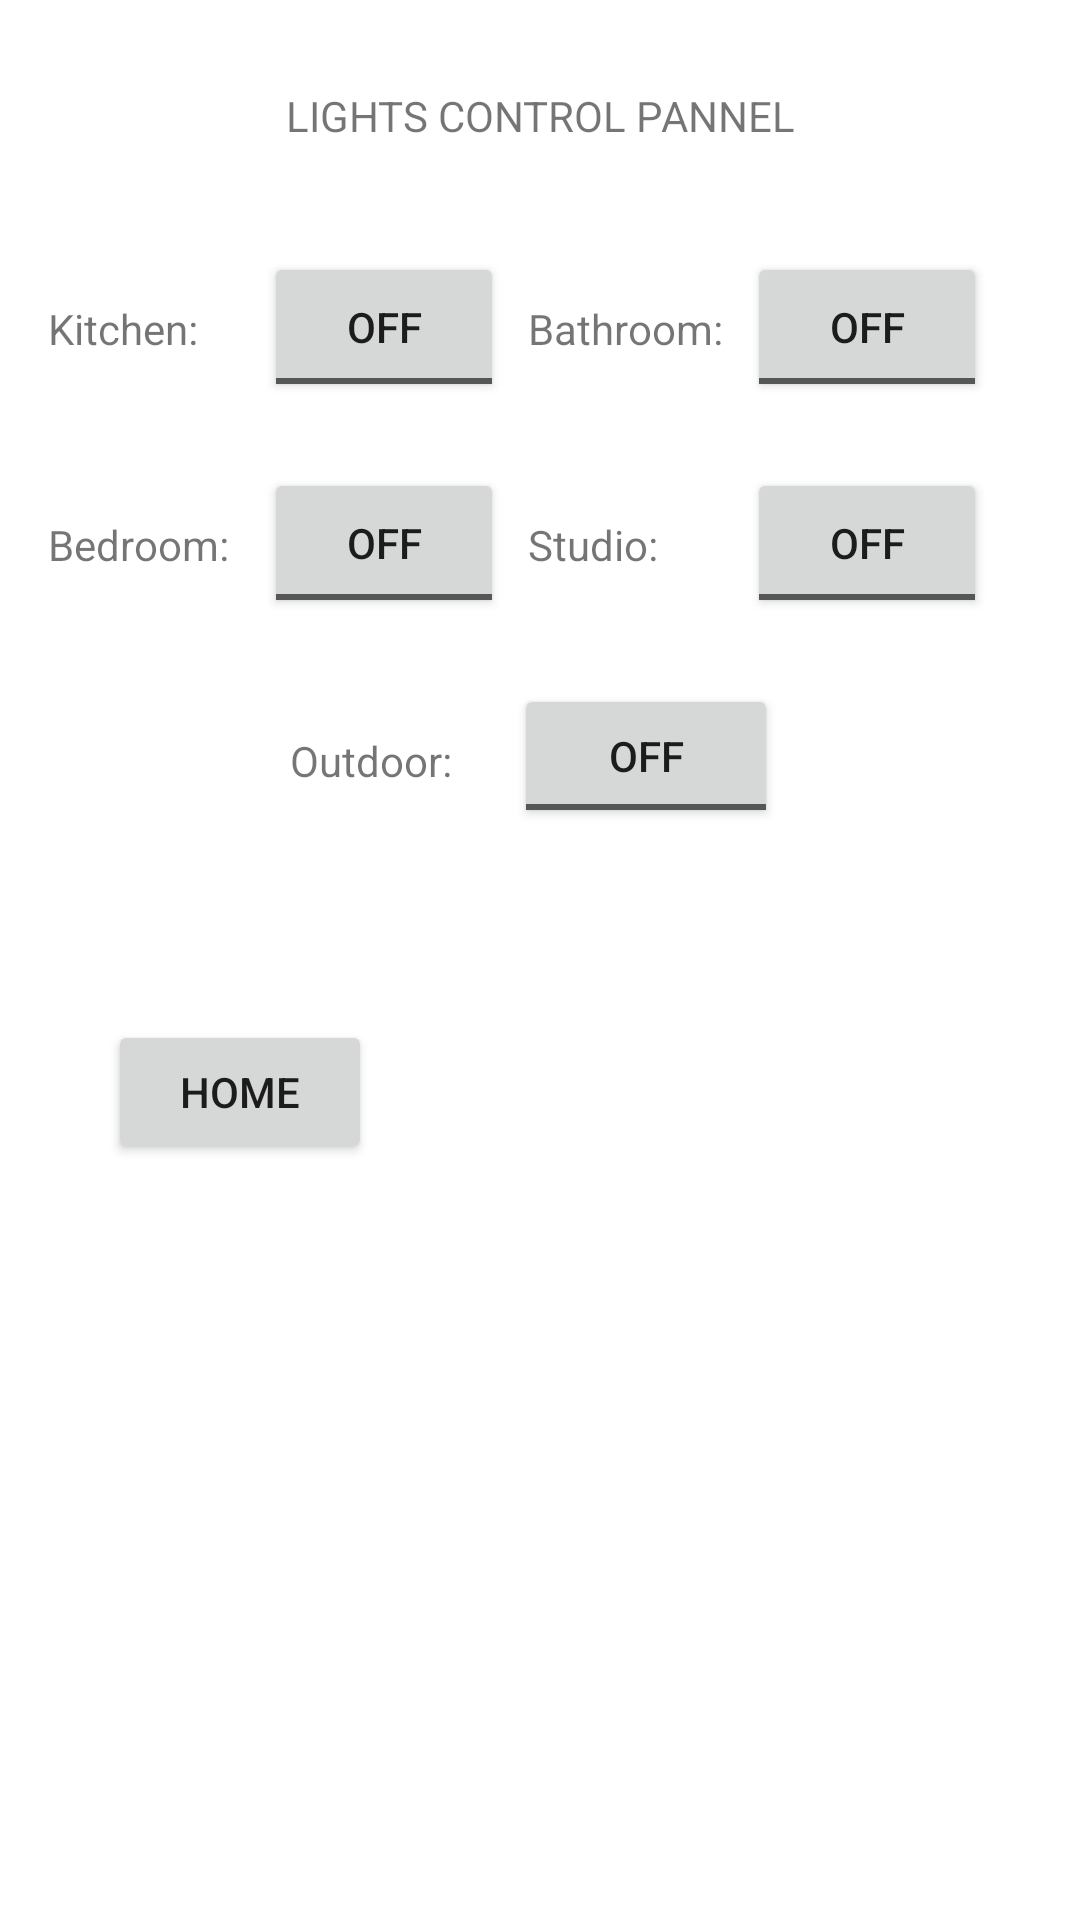

Produce the Android XML layout that renders to this screen, including the resource entries it uses.
<!-- AndroidManifest.xml: application theme Theme.Domotic_House -->
<!-- res/layout/activity_lights_control.xml -->
<?xml version="1.0" encoding="utf-8"?>
<androidx.constraintlayout.widget.ConstraintLayout xmlns:android="http://schemas.android.com/apk/res/android"
    xmlns:app="http://schemas.android.com/apk/res-auto"
    xmlns:tools="http://schemas.android.com/tools"
    android:layout_width="match_parent"
    android:layout_height="match_parent"
    tools:context=".LightsControl">


    <Button
        android:id="@+id/home_lights"
        android:layout_width="wrap_content"
        android:layout_height="wrap_content"
        android:layout_marginStart="36dp"
        android:layout_marginTop="340dp"
        android:text="HOME"
        app:layout_constraintStart_toStartOf="parent"
        app:layout_constraintTop_toTopOf="parent" />

    <TextView
        android:id="@+id/title_lights"
        android:layout_width="wrap_content"
        android:layout_height="wrap_content"
        android:layout_marginTop="29dp"
        android:text="LIGHTS CONTROL PANNEL"
        app:layout_constraintEnd_toEndOf="parent"
        app:layout_constraintHorizontal_bias="0.5"
        app:layout_constraintStart_toStartOf="parent"
        app:layout_constraintTop_toTopOf="parent" />

    <TextView
        android:id="@+id/kitchen_light"
        android:layout_width="wrap_content"
        android:layout_height="wrap_content"
        android:layout_marginStart="16dp"
        android:layout_marginTop="100dp"
        android:text="Kitchen:"
        app:layout_constraintStart_toStartOf="parent"
        app:layout_constraintTop_toTopOf="parent" />

    <ToggleButton
        android:id="@+id/kitchen_button"
        android:layout_width="80dp"
        android:layout_height="50dp"
        android:layout_marginStart="88dp"
        android:layout_marginTop="84dp"
        android:text="ToggleButton"
        app:layout_constraintStart_toStartOf="parent"
        app:layout_constraintTop_toTopOf="parent" />

    <TextView
        android:id="@+id/bath_light"
        android:layout_width="wrap_content"
        android:layout_height="wrap_content"
        android:layout_marginStart="176dp"
        android:layout_marginTop="100dp"
        android:text="Bathroom:"
        app:layout_constraintHorizontal_bias="0.5"
        app:layout_constraintStart_toStartOf="parent"
        app:layout_constraintTop_toTopOf="parent" />

    <ToggleButton
        android:id="@+id/bath_button"
        android:layout_width="80dp"
        android:layout_height="50dp"
        android:layout_marginTop="156dp"
        android:text="ToggleButton"
        app:layout_constraintStart_toStartOf="@+id/kitchen_button"
        app:layout_constraintTop_toTopOf="parent" />

    <TextView
        android:id="@+id/bedroom_light"
        android:layout_width="wrap_content"
        android:layout_height="wrap_content"
        android:layout_marginTop="172dp"
        android:text="Bedroom:"
        app:layout_constraintStart_toStartOf="@+id/kitchen_light"
        app:layout_constraintTop_toTopOf="parent" />

    <ToggleButton
        android:id="@+id/bedroom_button"
        android:layout_width="80dp"
        android:layout_height="50dp"
        android:layout_marginTop="156dp"
        android:text="ToggleButton"
        app:layout_constraintStart_toStartOf="@+id/studio_button"
        app:layout_constraintTop_toTopOf="parent" />

    <TextView
        android:id="@+id/studio_light"
        android:layout_width="wrap_content"
        android:layout_height="wrap_content"
        android:layout_marginTop="172dp"
        android:text="Studio:"
        app:layout_constraintStart_toStartOf="@+id/bath_light"
        app:layout_constraintTop_toTopOf="parent" />

    <ToggleButton
        android:id="@+id/studio_button"
        android:layout_width="80dp"
        android:layout_height="50dp"
        android:layout_marginStart="8dp"
        android:layout_marginTop="84dp"
        android:text="ToggleButton"
        app:layout_constraintStart_toEndOf="@+id/bath_light"
        app:layout_constraintTop_toTopOf="parent" />

    <TextView
        android:id="@+id/outdoor_light"
        android:layout_width="wrap_content"
        android:layout_height="wrap_content"
        android:layout_marginStart="76dp"
        android:layout_marginTop="244dp"
        android:text="Outdoor:"
        app:layout_constraintEnd_toStartOf="@+id/outdoor_button"
        app:layout_constraintHorizontal_bias="0.5"
        app:layout_constraintStart_toStartOf="parent"
        app:layout_constraintTop_toTopOf="parent" />

    <ToggleButton
        android:id="@+id/outdoor_button"
        android:layout_width="wrap_content"
        android:layout_height="wrap_content"
        android:layout_marginTop="228dp"
        android:layout_marginEnd="80dp"
        android:text="ToggleButton"
        app:layout_constraintEnd_toEndOf="parent"
        app:layout_constraintHorizontal_bias="0.5"
        app:layout_constraintStart_toEndOf="@+id/outdoor_light"
        app:layout_constraintTop_toTopOf="parent" />


</androidx.constraintlayout.widget.ConstraintLayout>
<!-- resources referenced by this layout -->
<resources>
  <style name="Theme.Domotic_House" parent="Theme.MaterialComponents.DayNight.DarkActionBar">
          
          <item name="colorPrimary">@color/purple_500</item>
          <item name="colorPrimaryVariant">@color/purple_700</item>
          <item name="colorOnPrimary">@color/white</item>
          
          <item name="colorSecondary">@color/teal_200</item>
          <item name="colorSecondaryVariant">@color/teal_700</item>
          <item name="colorOnSecondary">@color/black</item>
          
          <item name="android:statusBarColor">?attr/colorPrimaryVariant</item>
          
      </style>
  <!-- not gathered from this repository: default colours our renderer supplied (Android Studio template values) -->
  <color name="purple_500">#FF6200EE</color>
  <color name="purple_700">#FF3700B3</color>
  <color name="teal_200">#FF03DAC5</color>
  <color name="teal_700">#FF018786</color>
  <color name="black">#FF000000</color>
  <color name="white">#FFFFFFFF</color>
</resources>
